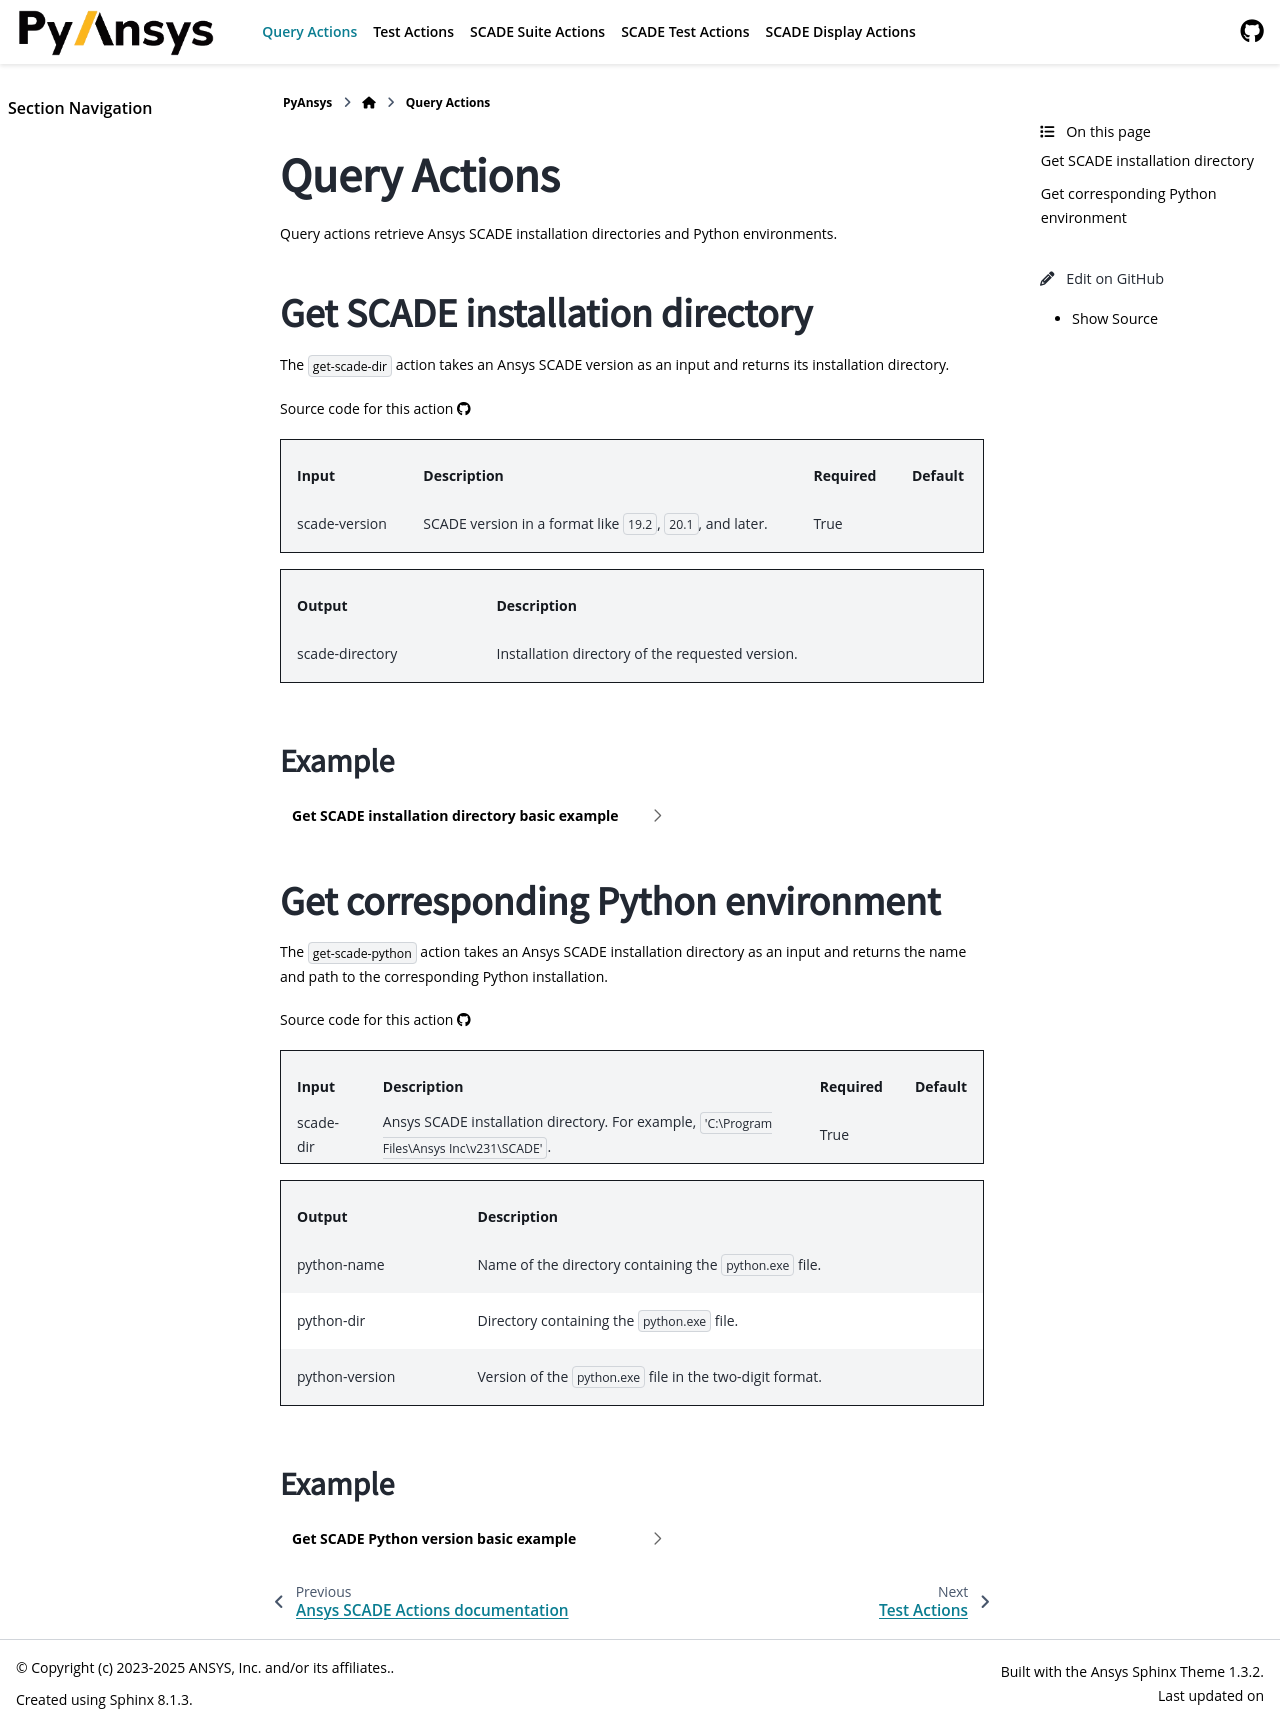

repository: ansys/scade-actions · page: version/2.2/query-actions/index.html · generator: sphinx

Query Actions
=============

Query actions retrieve Ansys SCADE installation directories
and Python environments.


Get SCADE installation directory
--------------------------------

.. jinja:: get-scade-dir

    {{ description }}

    {{ inputs_table }}

    {{ outputs_table }}

    Example
    +++++++

    {% for filename, title in examples %}
    .. dropdown:: {{ title }}
       :animate: fade-in

       .. literalinclude:: examples/{{ filename }}
          :language: yaml

    {% endfor %}


Get corresponding Python environment
------------------------------------

.. jinja:: get-scade-python

    {{ description }}

    {{ inputs_table }}

    {{ outputs_table }}

    Example
    +++++++

    {% for filename, title in examples %}
    .. dropdown:: {{ title }}
       :animate: fade-in

       .. literalinclude:: examples/{{ filename }}
          :language: yaml

    {% endfor %}
